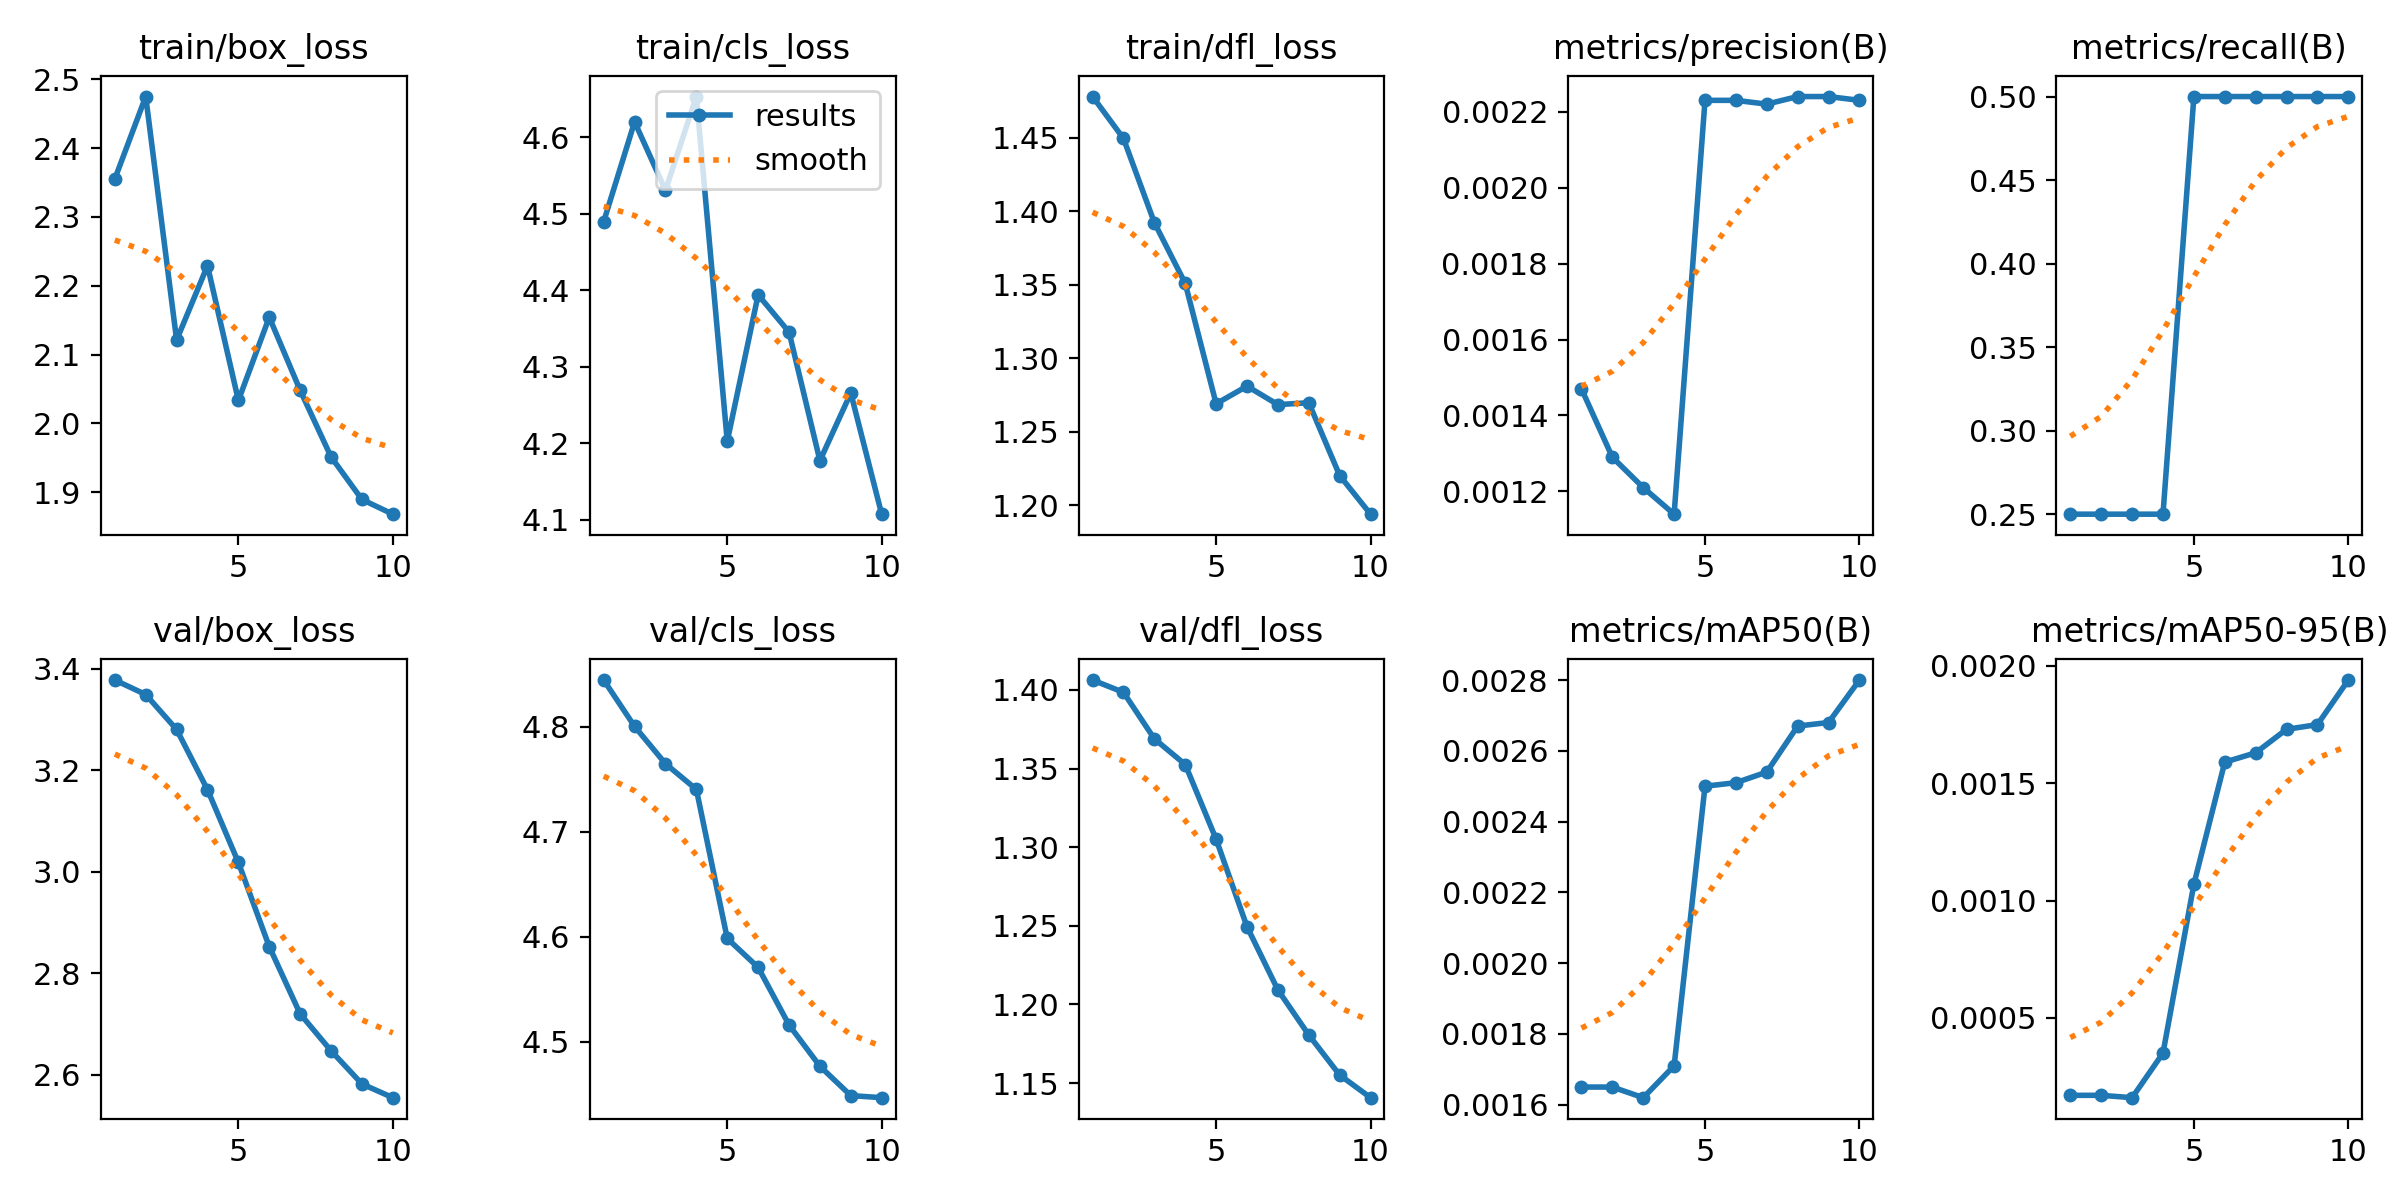

Source data for this figure (header and first rows):
epoch, time, train/box_loss, train/cls_loss, train/dfl_loss, metrics/precision(B), metrics/recall(B), metrics/mAP50(B), metrics/mAP50-95(B), val/box_loss, val/cls_loss, val/dfl_loss, lr/pg0, lr/pg1, lr/pg2
1, 8.519, 2.355, 4.49, 1.478, 0.00147, 0.25, 0.00165, 0.00017, 3.378, 4.844, 1.406, 0, 0, 0
2, 16.46, 2.475, 4.62, 1.45, 0.00129, 0.25, 0.00165, 0.00017, 3.349, 4.8, 1.398, 1.28753e-05, 1.28753e-05, 1.28753e-05
3, 23.85, 2.121, 4.531, 1.392, 0.00121, 0.25, 0.00162, 0.00016, 3.281, 4.765, 1.369, 2.29212e-05, 2.29212e-05, 2.29212e-05
4, 31.13, 2.229, 4.653, 1.351, 0.00114, 0.25, 0.00171, 0.00035, 3.162, 4.74, 1.353, 3.01376e-05, 3.01376e-05, 3.01376e-05
5, 38.44, 2.033, 4.202, 1.269, 0.00223, 0.5, 0.0025, 0.00107, 3.019, 4.598, 1.305, 3.45246e-05, 3.45246e-05, 3.45246e-05
6, 45.13, 2.154, 4.394, 1.281, 0.00223, 0.5, 0.00251, 0.00159, 2.853, 4.571, 1.249, 3.60822e-05, 3.60822e-05, 3.60822e-05
7, 51.96, 2.048, 4.345, 1.269, 0.00222, 0.5, 0.00254, 0.00163, 2.72, 4.516, 1.209, 3.48104e-05, 3.48104e-05, 3.48104e-05
8, 59.96, 1.952, 4.177, 1.27, 0.00224, 0.5, 0.00267, 0.00173, 2.648, 4.477, 1.181, 3.07092e-05, 3.07092e-05, 3.07092e-05
9, 68.68, 1.89, 4.265, 1.22, 0.00224, 0.5, 0.00268, 0.00175, 2.582, 4.449, 1.155, 2.37786e-05, 2.37786e-05, 2.37786e-05
10, 75.87, 1.868, 4.107, 1.194, 0.00223, 0.5, 0.0028, 0.00194, 2.555, 4.447, 1.141, 1.40185e-05, 1.40185e-05, 1.40185e-05
